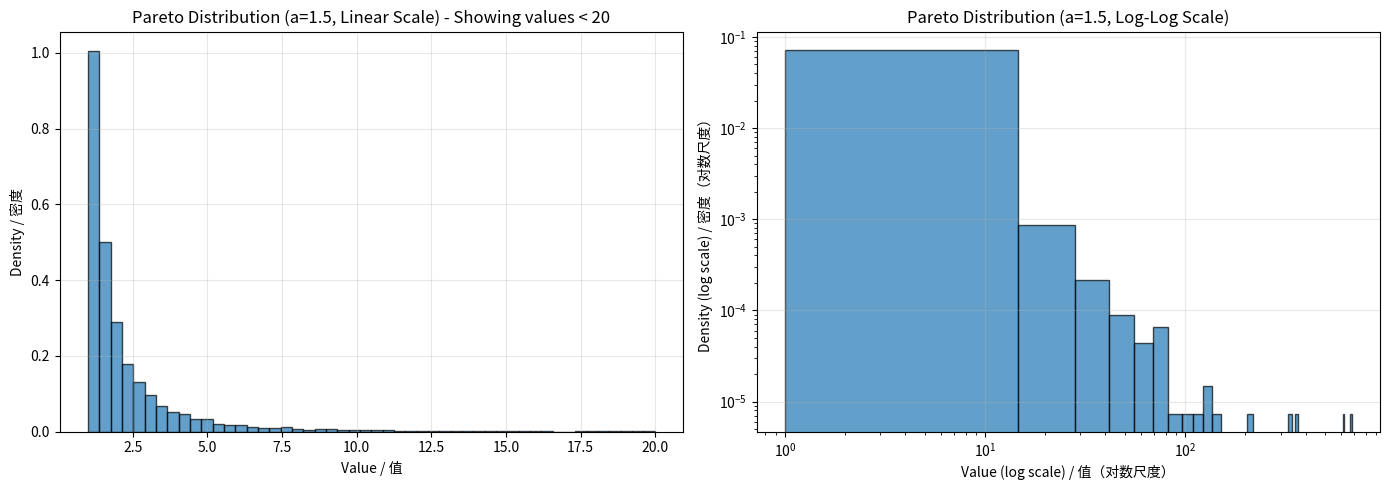
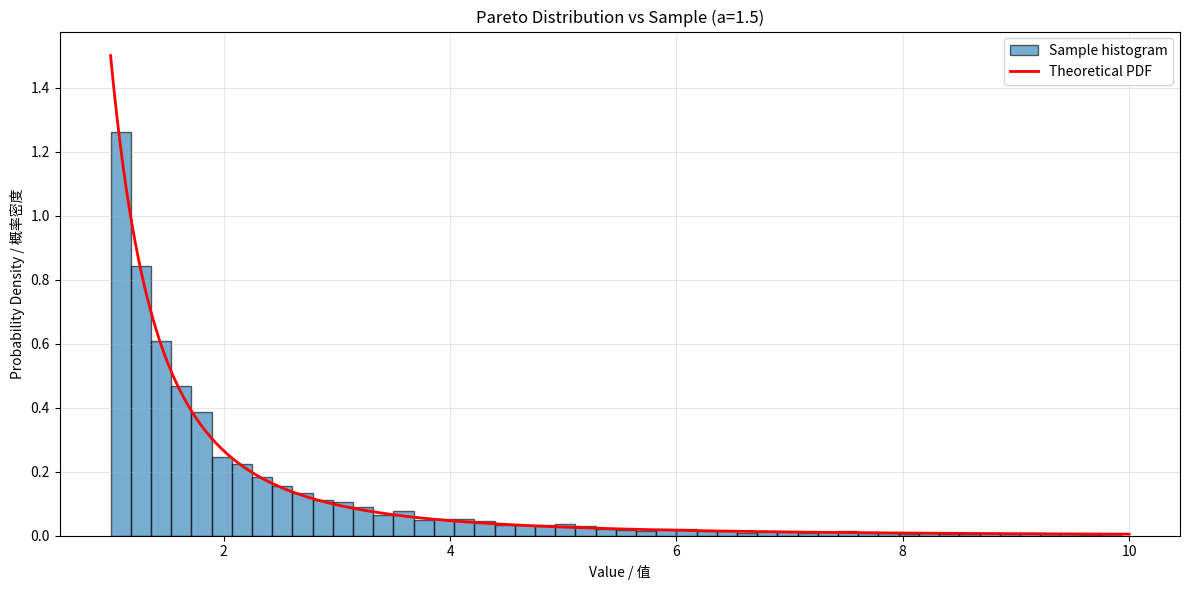
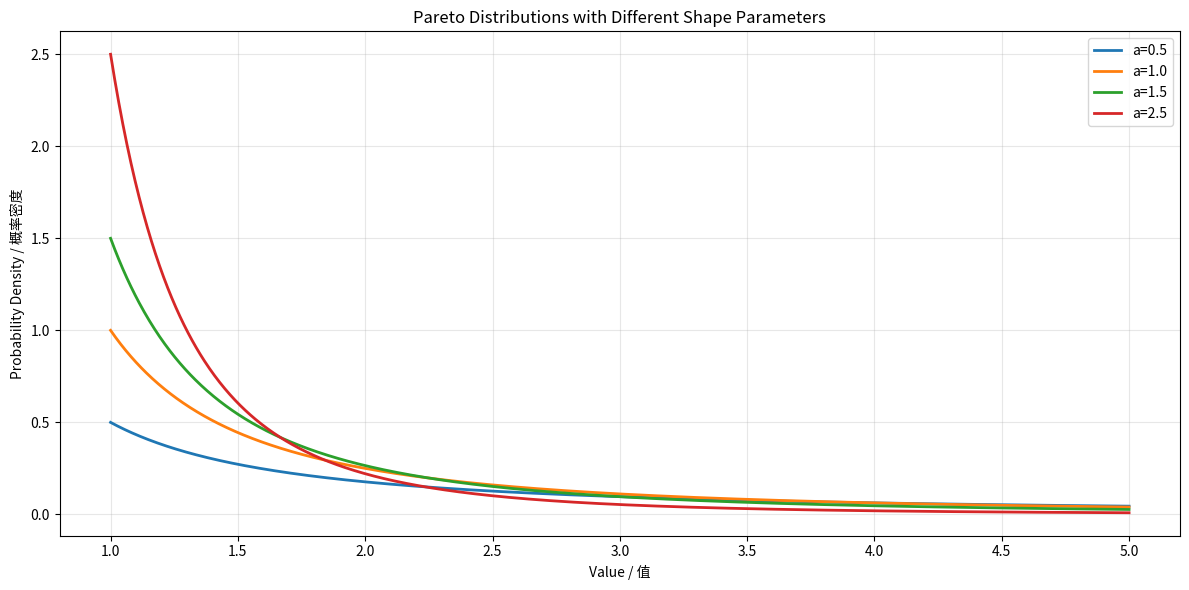
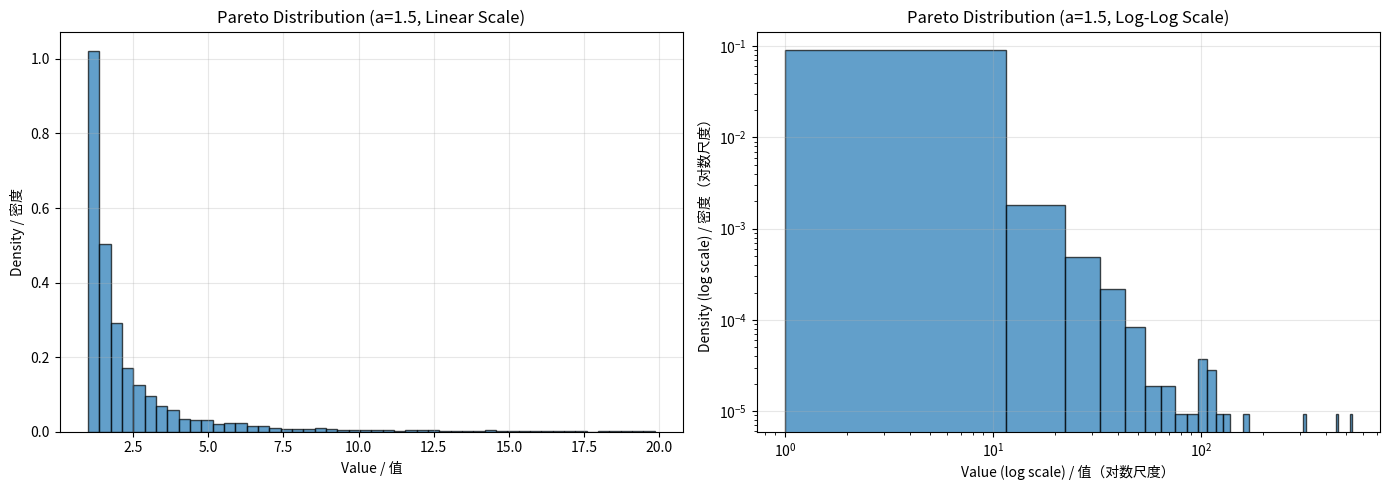
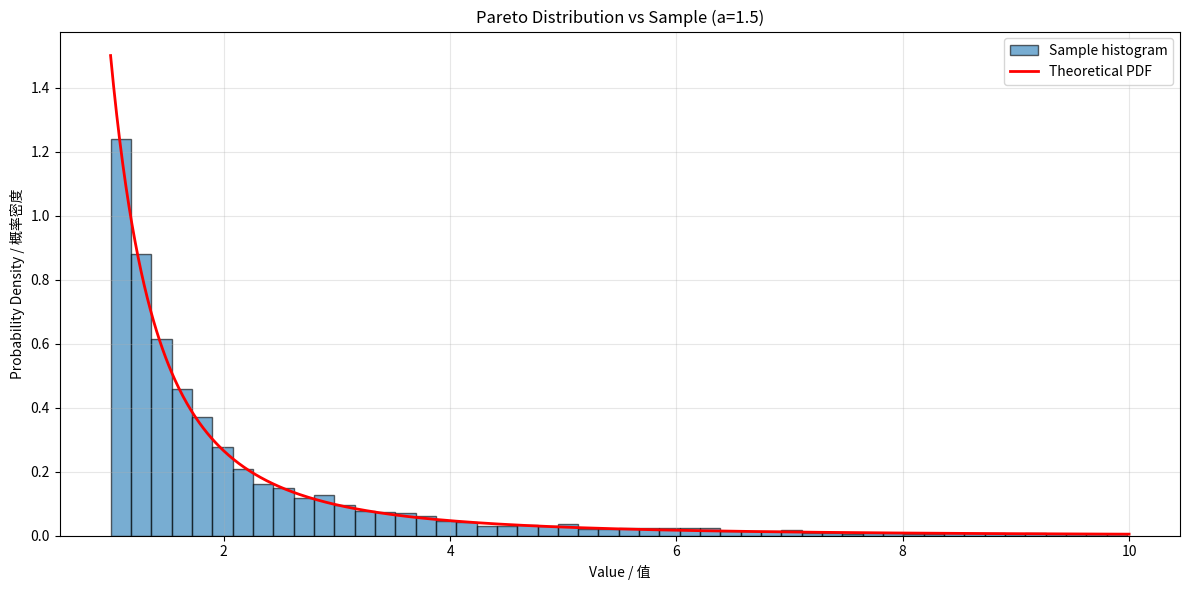

The matplotlib source for these figures, in order:
# Import necessary libraries / 导入必要的库
from scipy.stats import pareto
import numpy as np
import matplotlib.pyplot as plt

# Define Pareto distribution parameters / 定义帕累托分布参数
a = 1.5          # Shape parameter (Pareto index) / 形状参数
scale = 1.0      # Minimum value / 最小值
num_samples = 10000  # Number of samples / 样本数

# Sample from Pareto distribution / 从帕累托分布中抽样
samples = pareto.rvs(b=a, scale=scale, size=num_samples)

print(f'Pareto Distribution Sample / 帕累托分布样本')
print(f'Shape parameter (a) / 形状参数: {a}')
print(f'Scale parameter (m) / 尺度参数: {scale}')
print(f'Sample count / 样本数: {num_samples}')
print(f'\nSample statistics / 样本统计:')
print(f'Mean / 均值: {np.mean(samples):.4f}')
print(f'Std Dev / 标准差: {np.std(samples):.4f}')
print(f'Min / 最小值: {np.min(samples):.4f}')
print(f'Max / 最大值: {np.max(samples):.4f}')
print(f'Median / 中位数: {np.median(samples):.4f}')

# Create visualization / 创建可视化
fig, axes = plt.subplots(1, 2, figsize=(14, 5))

# Linear scale / 线性尺度
axes[0].hist(samples[samples < 20], bins=50, density=True, alpha=0.7, edgecolor='black')
axes[0].set_xlabel('Value / 值')
axes[0].set_ylabel('Density / 密度')
axes[0].set_title(f'Pareto Distribution (a={a}, Linear Scale) - Showing values < 20')
axes[0].grid(alpha=0.3)

# Log-log scale (to show power law) / 双对数尺度
axes[1].hist(samples, bins=50, density=True, alpha=0.7, edgecolor='black')
axes[1].set_xscale('log')
axes[1].set_yscale('log')
axes[1].set_xlabel('Value (log scale) / 值（对数尺度）')
axes[1].set_ylabel('Density (log scale) / 密度（对数尺度）')
axes[1].set_title(f'Pareto Distribution (a={a}, Log-Log Scale)')
axes[1].grid(alpha=0.3)

plt.tight_layout()
plt.show()

# Plot theoretical PDF / 绘制理论PDF
fig, ax = plt.subplots(figsize=(12, 6))

# Theoretical PDF / 理论PDF
x = np.linspace(scale, 10, 1000)
pdf = pareto.pdf(x, b=a, scale=scale)

# Plot histogram and PDF / 绘制直方图和PDF
ax.hist(samples[samples < 10], bins=50, density=True, alpha=0.6, edgecolor='black', label='Sample histogram')
ax.plot(x, pdf, 'r-', linewidth=2, label='Theoretical PDF')

ax.set_xlabel('Value / 值')
ax.set_ylabel('Probability Density / 概率密度')
ax.set_title(f'Pareto Distribution vs Sample (a={a})')
ax.legend()
ax.grid(alpha=0.3)

plt.tight_layout()
plt.show()

# Plot Pareto distributions with different shape parameters / 绘制不同形状参数的帕累托分布
fig, ax = plt.subplots(figsize=(12, 6))

shape_params = [0.5, 1.0, 1.5, 2.5]
x = np.linspace(1, 5, 1000)

for a_test in shape_params:
    pdf = pareto.pdf(x, b=a_test, scale=1.0)
    ax.plot(x, pdf, linewidth=2, label=f'a={a_test}')

ax.set_xlabel('Value / 值')
ax.set_ylabel('Probability Density / 概率密度')
ax.set_title('Pareto Distributions with Different Shape Parameters')
ax.legend()
ax.grid(alpha=0.3)

plt.tight_layout()
plt.show()

# Complete Pareto Distribution Sampling / 完整帕累托分布抽样

from scipy.stats import pareto
import numpy as np
import matplotlib.pyplot as plt

# Define Pareto distribution parameters / 定义帕累托分布参数
a = 1.5          # Shape parameter / 形状参数
scale = 1.0      # Minimum value / 最小值
num_samples = 10000  # Number of samples / 样本数

# Sample from Pareto distribution / 从帕累托分布中抽样
samples = pareto.rvs(b=a, scale=scale, size=num_samples)

print(f'Pareto Distribution Sample')
print(f'Shape parameter (a): {a}')
print(f'Scale parameter (m): {scale}')
print(f'Sample count: {num_samples}')
print(f'\nSample statistics:')
print(f'Mean: {np.mean(samples):.4f}')
print(f'Std Dev: {np.std(samples):.4f}')
print(f'Min: {np.min(samples):.4f}')
print(f'Max: {np.max(samples):.4f}')
print(f'Median: {np.median(samples):.4f}')

# Create visualization / 创建可视化
fig, axes = plt.subplots(1, 2, figsize=(14, 5))

# Linear scale / 线性尺度
axes[0].hist(samples[samples < 20], bins=50, density=True, alpha=0.7, edgecolor='black')
axes[0].set_xlabel('Value / 值')
axes[0].set_ylabel('Density / 密度')
axes[0].set_title(f'Pareto Distribution (a={a}, Linear Scale)')
axes[0].grid(alpha=0.3)

# Log-log scale / 双对数尺度
axes[1].hist(samples, bins=50, density=True, alpha=0.7, edgecolor='black')
axes[1].set_xscale('log')
axes[1].set_yscale('log')
axes[1].set_xlabel('Value (log scale) / 值（对数尺度）')
axes[1].set_ylabel('Density (log scale) / 密度（对数尺度）')
axes[1].set_title(f'Pareto Distribution (a={a}, Log-Log Scale)')
axes[1].grid(alpha=0.3)

plt.tight_layout()
plt.show()

# Plot theoretical PDF / 绘制理论PDF
fig, ax = plt.subplots(figsize=(12, 6))

x = np.linspace(scale, 10, 1000)
pdf = pareto.pdf(x, b=a, scale=scale)

ax.hist(samples[samples < 10], bins=50, density=True, alpha=0.6, edgecolor='black', label='Sample histogram')
ax.plot(x, pdf, 'r-', linewidth=2, label='Theoretical PDF')

ax.set_xlabel('Value / 值')
ax.set_ylabel('Probability Density / 概率密度')
ax.set_title(f'Pareto Distribution vs Sample (a={a})')
ax.legend()
ax.grid(alpha=0.3)

plt.tight_layout()
plt.show()

# Plot with different shape parameters / 使用不同的形状参数绘图
fig, ax = plt.subplots(figsize=(12, 6))

shape_params = [0.5, 1.0, 1.5, 2.5]
x = np.linspace(1, 5, 1000)

for a_test in shape_params:
    pdf = pareto.pdf(x, b=a_test, scale=1.0)
    ax.plot(x, pdf, linewidth=2, label=f'a={a_test}')

ax.set_xlabel('Value / 值')
ax.set_ylabel('Probability Density / 概率密度')
ax.set_title('Pareto Distributions with Different Shape Parameters')
ax.legend()
ax.grid(alpha=0.3)

plt.tight_layout()
plt.show()
